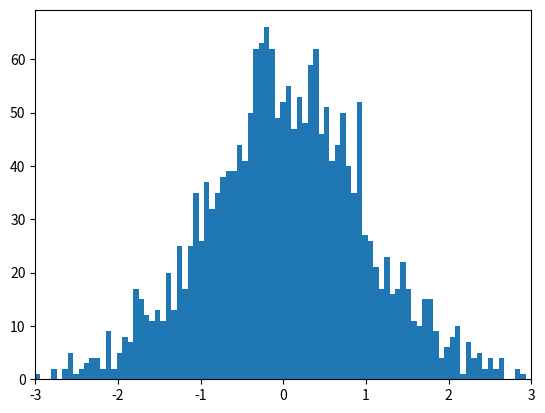

Generate this figure with matplotlib:
# [redacted]
# [redacted]

import numpy as np
import matplotlib.pyplot as plt

rdDist = []
for i in range(1000):
    u1 = np.random.uniform(0,1)
    u2 = np.random.uniform(0, 1)
    z1 = np.sqrt(-2 * np.log(u1)) * np.cos(2 * np.pi * u2)
    z2 = np.sqrt(-2 * np.log(u1)) * np.sin(2 * np.pi * u2)
    rdDist.append(z1)
    rdDist.append(z2)

# plotar o histograma dos valores gerados
plt.hist(rdDist, bins=100)
plt.xlim(-3, 3)  # para dar "zoom"
plt.show()
